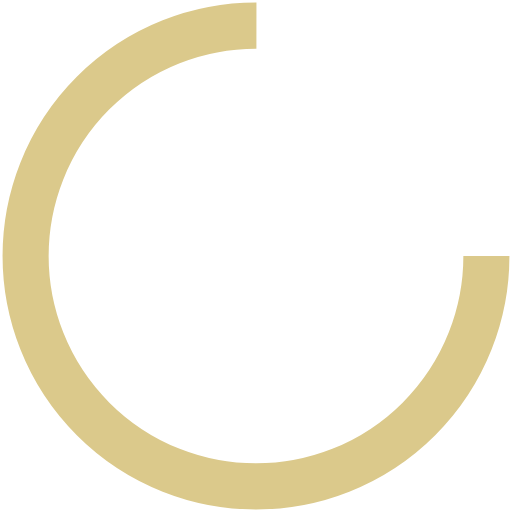
t = 0.00 s
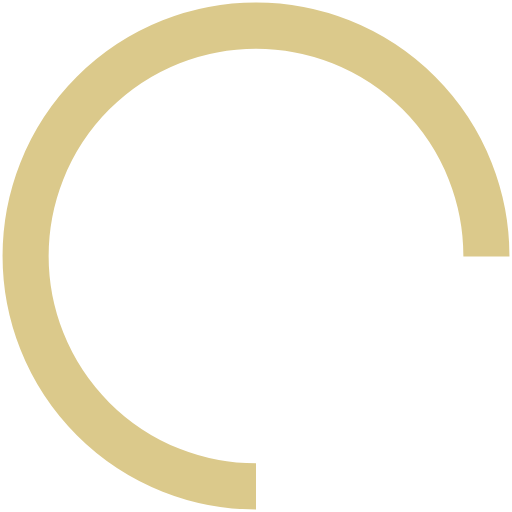
t = 0.25 s
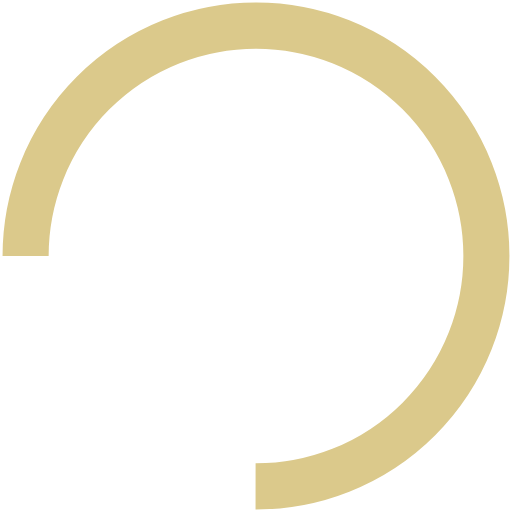
t = 0.50 s
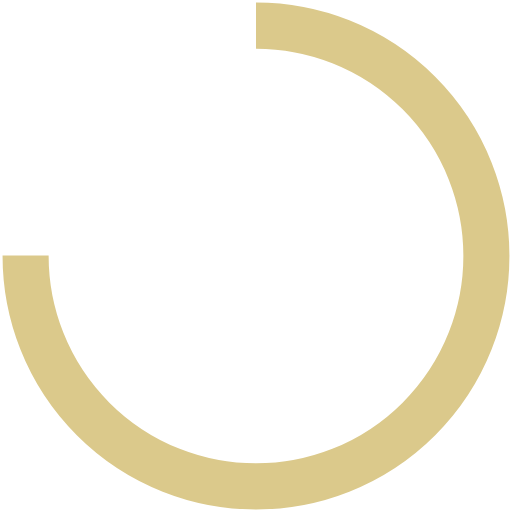
t = 0.75 s

The animated SVG that drew these frames (rendered in a browser with its animation timeline set to each time). Animation: 1 SMIL element (animateTransform=1); one cycle of 1.00 s, repeats indefinitely.

<?xml version="1.0" encoding="utf-8"?>
<svg xmlns="http://www.w3.org/2000/svg" xmlns:xlink="http://www.w3.org/1999/xlink" style="margin: auto; display: block; shape-rendering: auto; animation-play-state: running; animation-delay: 0s;" width="50px" height="50px" viewBox="0 0 100 100" preserveAspectRatio="xMidYMid">
<circle cx="50" cy="50" fill="none" stroke="#dbc98b" stroke-width="9" r="45" stroke-dasharray="212.05750411731105 72.68583470577035" style="animation-play-state: running; animation-delay: 0s;">
  <animateTransform attributeName="transform" type="rotate" repeatCount="indefinite" dur="1s" values="0 50 50;360 50 50" keyTimes="0;1" style="animation-play-state: running; animation-delay: 0s;"></animateTransform>
</circle>
<!-- [ldio] generated by https://loading.io/ --></svg>